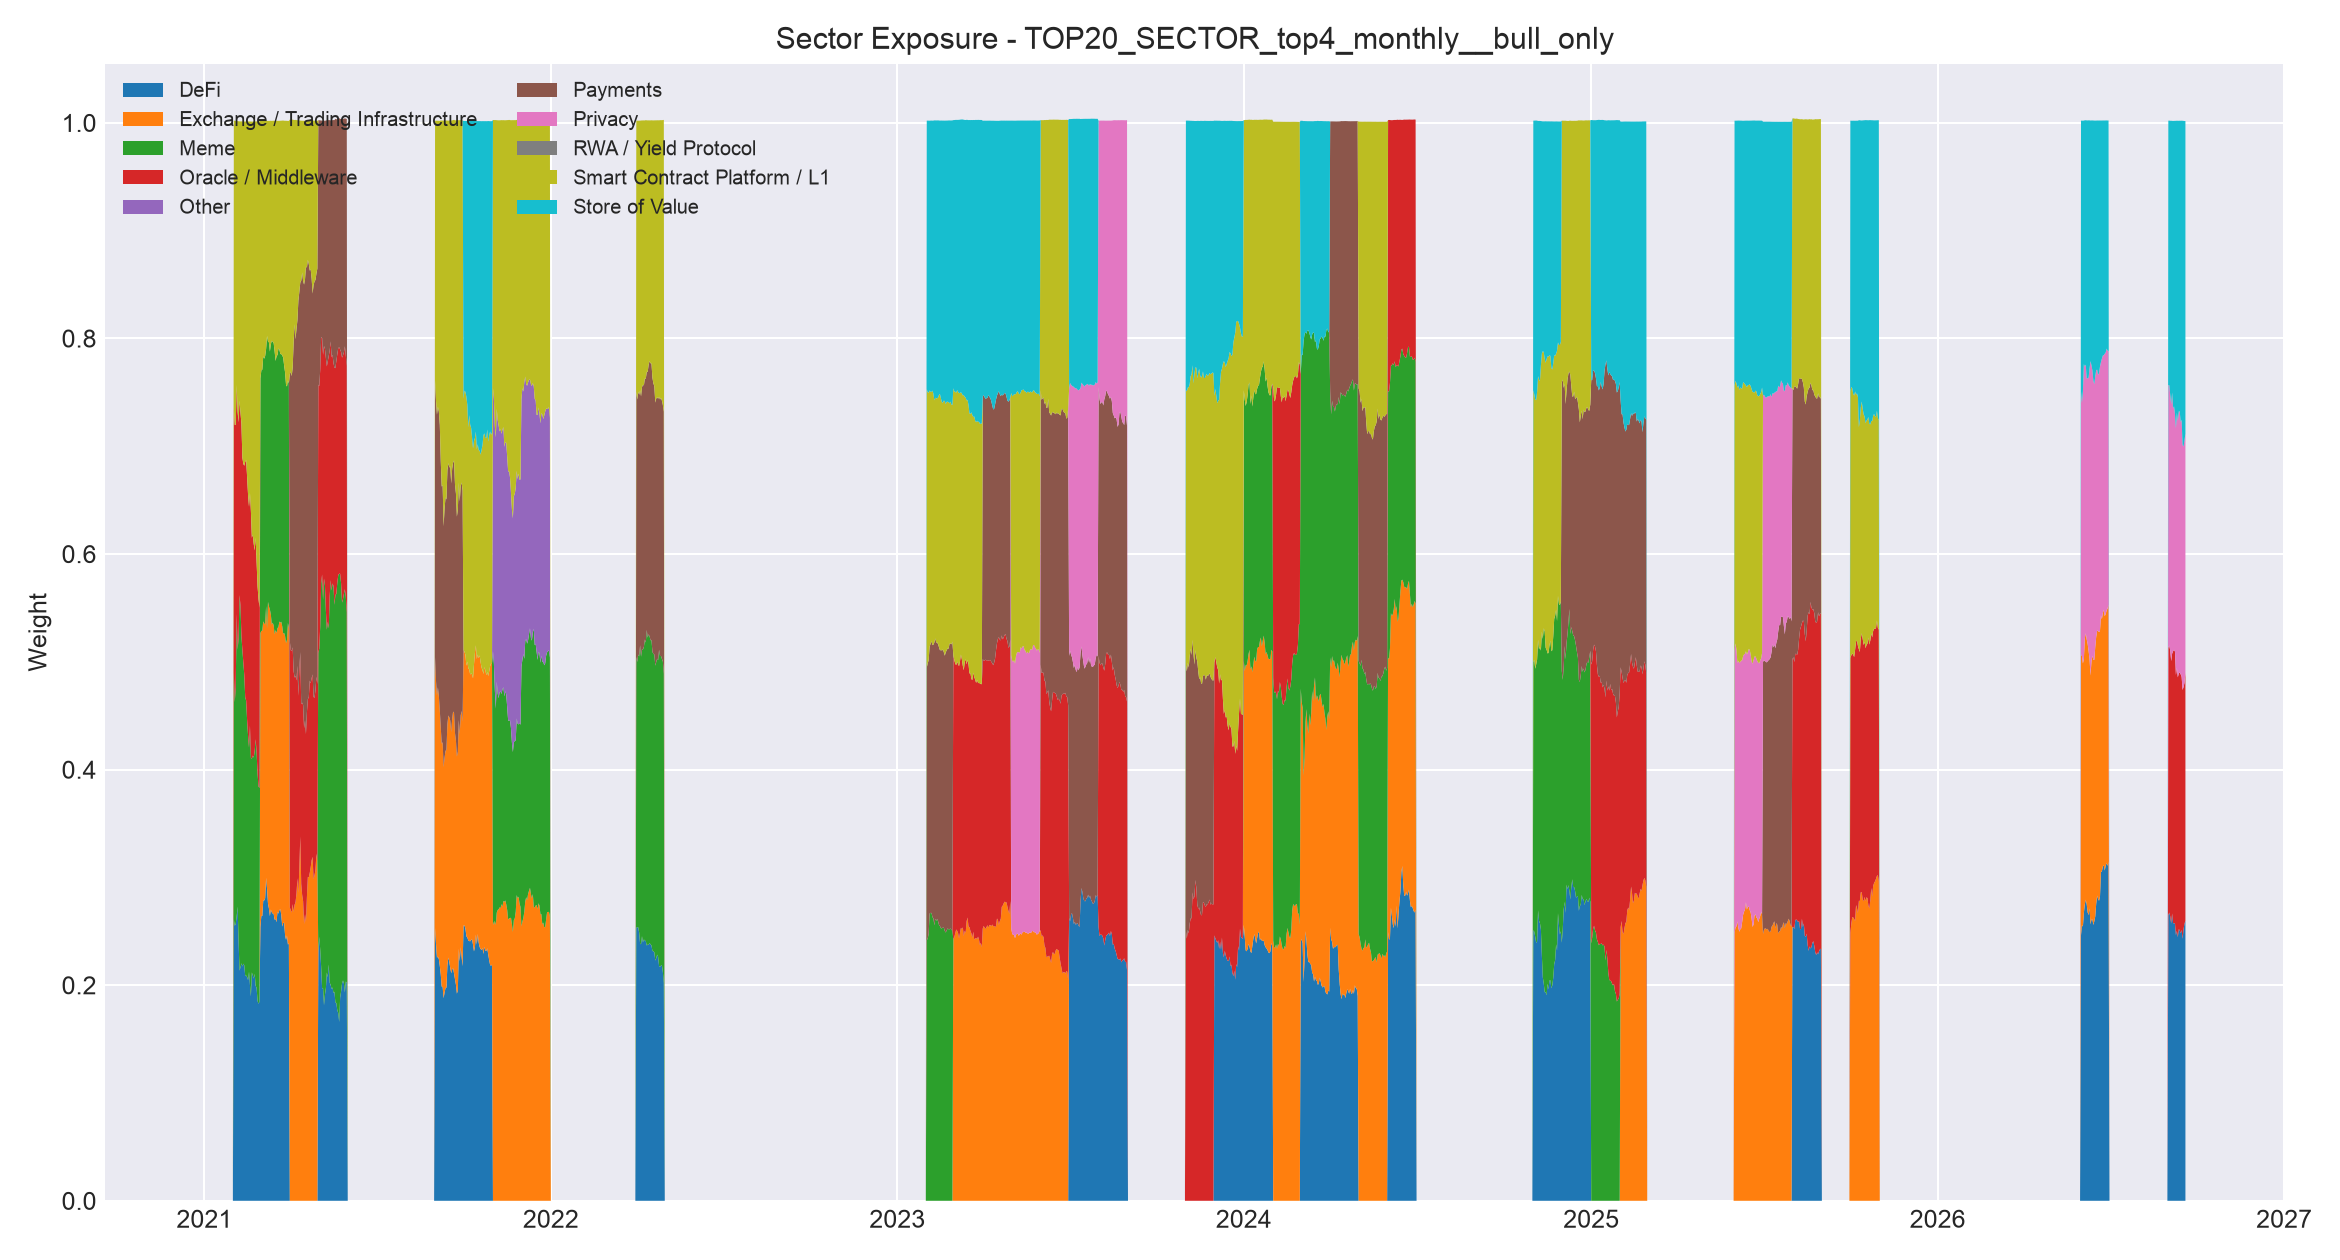

Data behind this chart, as committed beside it:
, DeFi, Exchange / Trading Infrastructure, Meme, Oracle / Middleware, Other, Payments, Privacy, RWA / Yield Protocol, Smart Contract Platform / L1, Store of Value
2021-01-01, 0.0, 0.0, 0.0, 0.0, 0.0, 0.0, 0.0, 0.0, 0.0, 0.0
2021-01-02, 0.0, 0.0, 0.0, 0.0, 0.0, 0.0, 0.0, 0.0, 0.0, 0.0
2021-01-03, 0.0, 0.0, 0.0, 0.0, 0.0, 0.0, 0.0, 0.0, 0.0, 0.0
2021-01-04, 0.0, 0.0, 0.0, 0.0, 0.0, 0.0, 0.0, 0.0, 0.0, 0.0
2021-01-05, 0.0, 0.0, 0.0, 0.0, 0.0, 0.0, 0.0, 0.0, 0.0, 0.0
2021-01-06, 0.0, 0.0, 0.0, 0.0, 0.0, 0.0, 0.0, 0.0, 0.0, 0.0
2021-01-07, 0.0, 0.0, 0.0, 0.0, 0.0, 0.0, 0.0, 0.0, 0.0, 0.0
2021-01-08, 0.0, 0.0, 0.0, 0.0, 0.0, 0.0, 0.0, 0.0, 0.0, 0.0
2021-01-09, 0.0, 0.0, 0.0, 0.0, 0.0, 0.0, 0.0, 0.0, 0.0, 0.0
2021-01-10, 0.0, 0.0, 0.0, 0.0, 0.0, 0.0, 0.0, 0.0, 0.0, 0.0
2021-01-11, 0.0, 0.0, 0.0, 0.0, 0.0, 0.0, 0.0, 0.0, 0.0, 0.0
2021-01-12, 0.0, 0.0, 0.0, 0.0, 0.0, 0.0, 0.0, 0.0, 0.0, 0.0
2021-01-13, 0.0, 0.0, 0.0, 0.0, 0.0, 0.0, 0.0, 0.0, 0.0, 0.0
2021-01-14, 0.0, 0.0, 0.0, 0.0, 0.0, 0.0, 0.0, 0.0, 0.0, 0.0
2021-01-15, 0.0, 0.0, 0.0, 0.0, 0.0, 0.0, 0.0, 0.0, 0.0, 0.0
2021-01-16, 0.0, 0.0, 0.0, 0.0, 0.0, 0.0, 0.0, 0.0, 0.0, 0.0
2021-01-17, 0.0, 0.0, 0.0, 0.0, 0.0, 0.0, 0.0, 0.0, 0.0, 0.0
2021-01-18, 0.0, 0.0, 0.0, 0.0, 0.0, 0.0, 0.0, 0.0, 0.0, 0.0
2021-01-19, 0.0, 0.0, 0.0, 0.0, 0.0, 0.0, 0.0, 0.0, 0.0, 0.0
2021-01-20, 0.0, 0.0, 0.0, 0.0, 0.0, 0.0, 0.0, 0.0, 0.0, 0.0
2021-01-21, 0.0, 0.0, 0.0, 0.0, 0.0, 0.0, 0.0, 0.0, 0.0, 0.0
2021-01-22, 0.0, 0.0, 0.0, 0.0, 0.0, 0.0, 0.0, 0.0, 0.0, 0.0
2021-01-23, 0.0, 0.0, 0.0, 0.0, 0.0, 0.0, 0.0, 0.0, 0.0, 0.0
2021-01-24, 0.0, 0.0, 0.0, 0.0, 0.0, 0.0, 0.0, 0.0, 0.0, 0.0
2021-01-25, 0.0, 0.0, 0.0, 0.0, 0.0, 0.0, 0.0, 0.0, 0.0, 0.0
2021-01-26, 0.0, 0.0, 0.0, 0.0, 0.0, 0.0, 0.0, 0.0, 0.0, 0.0
2021-01-27, 0.0, 0.0, 0.0, 0.0, 0.0, 0.0, 0.0, 0.0, 0.0, 0.0
2021-01-28, 0.0, 0.0, 0.0, 0.0, 0.0, 0.0, 0.0, 0.0, 0.0, 0.0
2021-01-29, 0.0, 0.0, 0.0, 0.0, 0.0, 0.0, 0.0, 0.0, 0.0, 0.0
2021-01-30, 0.0, 0.0, 0.0, 0.0, 0.0, 0.0, 0.0, 0.0, 0.0, 0.0
2021-01-31, 0.0, 0.0, 0.0, 0.0, 0.0, 0.0, 0.0, 0.0, 0.0, 0.0
2021-02-01, 0.261, 0.0, 0.2286, 0.2464, 0.0, 0.0, 0.0, 0.0, 0.2659, 0.0
2021-02-02, 0.2551, 0.0, 0.2075, 0.257, 0.0, 0.0, 0.0, 0.0, 0.2824, 0.0
2021-02-03, 0.2568, 0.0, 0.2193, 0.2438, 0.0, 0.0, 0.0, 0.0, 0.2819, 0.0
2021-02-04, 0.2639, 0.0, 0.2806, 0.2123, 0.0, 0.0, 0.0, 0.0, 0.2449, 0.0
2021-02-05, 0.2729, 0.0, 0.2384, 0.2204, 0.0, 0.0, 0.0, 0.0, 0.2698, 0.0
2021-02-06, 0.2413, 0.0, 0.2803, 0.2006, 0.0, 0.0, 0.0, 0.0, 0.2793, 0.0
2021-02-07, 0.2135, 0.0, 0.3484, 0.1804, 0.0, 0.0, 0.0, 0.0, 0.2591, 0.0
2021-02-08, 0.2164, 0.0, 0.3361, 0.1786, 0.0, 0.0, 0.0, 0.0, 0.2702, 0.0
2021-02-09, 0.2203, 0.0, 0.3038, 0.1969, 0.0, 0.0, 0.0, 0.0, 0.2802, 0.0
2021-02-10, 0.2174, 0.0, 0.2938, 0.1782, 0.0, 0.0, 0.0, 0.0, 0.3118, 0.0
2021-02-11, 0.2199, 0.0, 0.2796, 0.1841, 0.0, 0.0, 0.0, 0.0, 0.3176, 0.0
2021-02-12, 0.2184, 0.0, 0.2695, 0.194, 0.0, 0.0, 0.0, 0.0, 0.3193, 0.0
2021-02-13, 0.2086, 0.0, 0.2585, 0.2184, 0.0, 0.0, 0.0, 0.0, 0.3157, 0.0
2021-02-14, 0.209, 0.0, 0.2549, 0.2234, 0.0, 0.0, 0.0, 0.0, 0.3139, 0.0
2021-02-15, 0.2076, 0.0, 0.238, 0.2255, 0.0, 0.0, 0.0, 0.0, 0.3301, 0.0
2021-02-16, 0.2047, 0.0, 0.2269, 0.2231, 0.0, 0.0, 0.0, 0.0, 0.3466, 0.0
2021-02-17, 0.2125, 0.0, 0.2078, 0.2235, 0.0, 0.0, 0.0, 0.0, 0.3575, 0.0
2021-02-18, 0.2003, 0.0, 0.2406, 0.2158, 0.0, 0.0, 0.0, 0.0, 0.3445, 0.0
2021-02-19, 0.1896, 0.0, 0.2211, 0.2291, 0.0, 0.0, 0.0, 0.0, 0.3615, 0.0
2021-02-20, 0.2119, 0.0, 0.1984, 0.2048, 0.0, 0.0, 0.0, 0.0, 0.3861, 0.0
2021-02-21, 0.2091, 0.0, 0.204, 0.2049, 0.0, 0.0, 0.0, 0.0, 0.3832, 0.0
2021-02-22, 0.2061, 0.0, 0.205, 0.198, 0.0, 0.0, 0.0, 0.0, 0.392, 0.0
2021-02-23, 0.2105, 0.0, 0.2072, 0.1856, 0.0, 0.0, 0.0, 0.0, 0.398, 0.0
2021-02-24, 0.1995, 0.0, 0.2287, 0.1869, 0.0, 0.0, 0.0, 0.0, 0.3862, 0.0
2021-02-25, 0.1975, 0.0, 0.2182, 0.1766, 0.0, 0.0, 0.0, 0.0, 0.409, 0.0
2021-02-26, 0.1854, 0.0, 0.2112, 0.1734, 0.0, 0.0, 0.0, 0.0, 0.4313, 0.0
2021-02-27, 0.1828, 0.0, 0.2016, 0.1738, 0.0, 0.0, 0.0, 0.0, 0.4429, 0.0
2021-02-28, 0.1846, 0.0, 0.1982, 0.1675, 0.0, 0.0, 0.0, 0.0, 0.451, 0.0
2021-03-01, 0.254, 0.2726, 0.2363, 0.0, 0.0, 0.0, 0.0, 0.0, 0.239, 0.0
... 2,028 more rows
